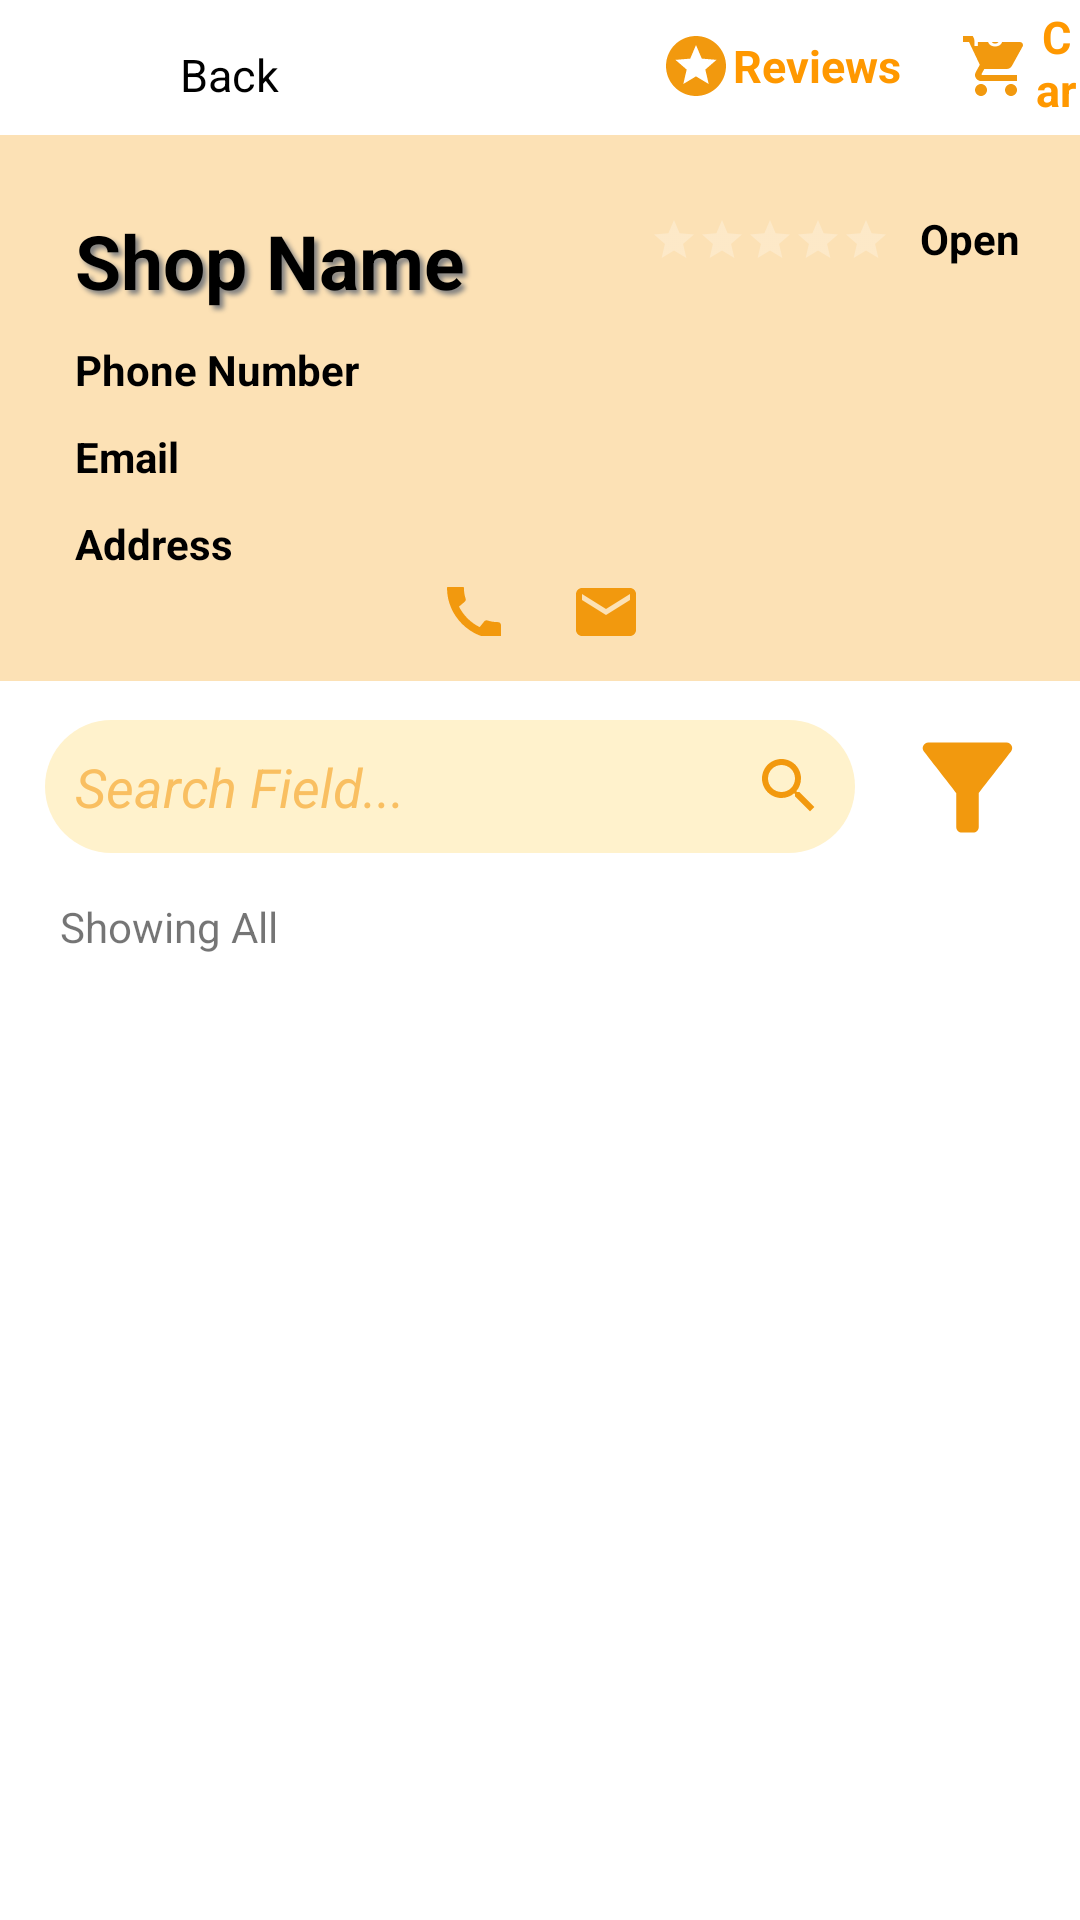

Android layout source for this screen:
<!-- AndroidManifest.xml: application theme Theme.ArtiSun -->
<!-- res/layout/fragment_shop_details.xml -->
<?xml version="1.0" encoding="utf-8"?>
<ScrollView xmlns:android="http://schemas.android.com/apk/res/android"
    xmlns:tools="http://schemas.android.com/tools"
    android:layout_width="match_parent"
    android:layout_height="match_parent"
    xmlns:app="http://schemas.android.com/apk/res-auto">
    <FrameLayout
        android:id="@+id/container1"
        android:layout_width="match_parent"
        android:layout_height="wrap_content"
        tools:context=".ShopDetails">

        <RelativeLayout
            android:id="@+id/Rlayout2"
            android:layout_width="wrap_content"
            android:layout_height="wrap_content"
            android:layout_marginTop="10dp"
            android:layout_marginStart="30dp">

            <ImageButton
                android:id="@+id/backbtn"
                android:layout_width="30dp"
                android:layout_height="30dp"
                android:layout_centerVertical="true"
                android:background="@null"
                android:src="@drawable/ic_back"/>
            <TextView
                android:id="@+id/bacttxt"
                android:textColor="@color/black"
                android:layout_width="70dp"
                android:layout_height="wrap_content"
                android:layout_marginStart="30dp"
                android:layout_centerVertical="true"
                android:textSize="15sp"
                android:text="@string/Back"/>

        </RelativeLayout>


        <RelativeLayout
            android:layout_width="wrap_content"
            android:layout_marginTop="2dp"
            android:layout_marginStart="220dp"
            android:id="@+id/revhis"
            android:layout_height="wrap_content">

            <TextView
                android:layout_width="wrap_content"
                android:layout_height="40dp"
                android:drawableStart="@drawable/ic_star"
                android:gravity="center"
                android:text="Reviews"
                android:textColor="@color/orange"
                android:textSize="15sp"
                android:textStyle="bold" />
        </RelativeLayout>

        <RelativeLayout
            android:layout_width="wrap_content"
            android:layout_marginTop="2dp"
            android:layout_marginStart="320dp"
            android:layout_height="wrap_content">


            <TextView
                android:id="@+id/cartbtn"
                android:layout_width="wrap_content"
                android:layout_height="40dp"
                android:drawableStart="@drawable/ic_cart2"
                android:gravity="center"
                android:text="Cart"
                android:textColor="@color/orange"
                android:textSize="15sp"
                android:textStyle="bold" />
            <TextView
                android:id="@+id/cartcount"
                android:textColor="@color/white"
                android:layout_width="17dp"
                android:layout_height="17dp"
                android:gravity="center"
                android:textSize="12dp"
                android:text="10"/>
        </RelativeLayout>

        <RelativeLayout
            android:id="@+id/Rlayout1"
            android:layout_width="match_parent"
            android:layout_height="182dp"
            android:layout_marginTop="45dp">

            <ImageView
                android:id="@+id/shopImage"
                android:layout_width="match_parent"
                android:layout_height="match_parent"
                android:scaleType="centerCrop" />

            <ImageView
                android:layout_width="match_parent"
                android:layout_height="match_parent"
                android:src="#77F9BF61" />

            <RelativeLayout
                android:layout_width="match_parent"
                android:layout_height="match_parent"
                android:layout_marginTop="5dp"
                android:padding="15dp">

                <TextView
                    android:id="@+id/shopNameTv"
                    android:textSize="25sp"
                    android:layout_width="wrap_content"
                    android:layout_height="wrap_content"
                    android:layout_marginStart="5dp"
                    android:padding="5dp"
                    android:shadowColor="#808080"
                    android:shadowDx="4"
                    android:shadowDy="4"
                    android:shadowRadius="4"
                    android:text="Shop Name"
                    android:textColor="@color/black"
                    android:textStyle="bold" />
                <RatingBar
                    android:layout_width="wrap_content"
                    android:layout_height="wrap_content"
                    android:layout_toStartOf="@id/openTv"
                    android:progressBackgroundTint="@color/white"
                    android:progressTint="@color/orange"
                    android:layout_marginTop="7dp"
                    android:numStars="5"
                    android:id="@+id/ratingbar"
                    style="@style/Widget.AppCompat.RatingBar.Small"
                    android:layout_marginBottom="10dp"/>

                <TextView
                    android:id="@+id/phoneTv"
                    android:layout_width="wrap_content"
                    android:layout_height="wrap_content"
                    android:textStyle="bold"
                    android:layout_below="@+id/shopNameTv"
                    android:layout_marginStart="5dp"
                    android:padding="5dp"
                    android:text="Phone Number"
                    android:textColor="@color/black" />

                <TextView
                    android:id="@+id/emailTv"
                    android:layout_width="wrap_content"
                    android:layout_height="wrap_content"
                    android:layout_below="@+id/phoneTv"
                    android:textStyle="bold"
                    android:layout_marginStart="5dp"
                    android:padding="5dp"
                    android:text="Email"
                    android:textColor="@color/black" />

                <TextView
                    android:id="@+id/addressTv"
                    android:layout_width="wrap_content"
                    android:layout_height="wrap_content"
                    android:textStyle="bold"
                    android:layout_below="@+id/emailTv"
                    android:layout_marginStart="5dp"
                    android:padding="5dp"
                    android:text="Address"
                    android:textColor="@color/black" />

                <TextView
                    android:id="@+id/openTv"
                    android:layout_width="wrap_content"
                    android:layout_height="wrap_content"
                    android:layout_alignParentEnd="true"
                    android:textStyle="bold"
                    android:layout_marginStart="5dp"
                    android:padding="5dp"
                    android:text="Open"
                    android:textColor="@color/black" />

                <LinearLayout
                    android:layout_width="match_parent"
                    android:layout_height="wrap_content"
                    android:layout_below="@+id/addressTv"
                    android:id="@+id/lLay"
                    android:layout_alignParentBottom="true"
                    android:gravity="center_horizontal"
                    android:orientation="horizontal">

                    <ImageButton
                        android:id="@+id/call"
                        android:layout_width="wrap_content"
                        android:layout_height="wrap_content"
                        android:background="@null"
                        android:src="@drawable/ic_call" />

                    <ImageButton
                        android:id="@+id/email"
                        android:layout_width="wrap_content"
                        android:layout_height="wrap_content"
                        android:layout_marginStart="20dp"
                        android:background="@null"
                        android:src="@drawable/ic_email2" />


                </LinearLayout>

            </RelativeLayout>


        </RelativeLayout>
        <RelativeLayout
            android:id="@+id/productRl"
            android:layout_width="match_parent"
            android:layout_height="match_parent"
            android:layout_marginTop="225dp">
            <EditText
                android:id="@+id/SearchProduct"
                android:layout_width="match_parent"
                android:layout_height="wrap_content"
                android:layout_marginStart="15dp"
                android:layout_marginTop="15dp"
                android:layout_marginEnd="15dp"
                android:layout_marginBottom="15dp"
                android:layout_toStartOf="@+id/filter"
                android:textStyle="italic"
                android:background="@drawable/round_cornerlighter"
                android:hint="Search Field..."
                android:drawableEnd="@drawable/ic_search2"
                android:drawablePadding="10dp"
                android:padding="10dp" />
            <ImageButton
                android:layout_width="45dp"
                android:layout_height="45dp"
                android:id="@+id/filter"
                android:layout_alignStart="@+id/Sea"
                android:layout_alignParentEnd="true"
                android:layout_marginTop="15dp"
                android:layout_marginEnd="15dp"
                android:background="@null"
                android:scaleType="fitXY"
                android:src="@drawable/ic_filter"
                />
            <TextView
                android:layout_width="wrap_content"
                android:layout_height="wrap_content"
                android:id="@+id/showalltxt"
                android:layout_below="@id/SearchProduct"
                android:text="Showing All"
                android:layout_marginStart="20dp"
                android:layout_marginBottom="10dp"/>
            <androidx.recyclerview.widget.RecyclerView
                android:id="@+id/productsRv"
                android:layout_width="match_parent"
                android:layout_height="match_parent"
                app:layoutManager="androidx.recyclerview.widget.LinearLayoutManager"
                tools:listitem="@layout/urow_product"
                android:layout_marginBottom="100dp"
                android:layout_below="@+id/showalltxt"/>


        </RelativeLayout>


    </FrameLayout>




</ScrollView>
<!-- res/layout/urow_product.xml (included above) -->
<?xml version="1.0" encoding="utf-8"?>
<androidx.cardview.widget.CardView xmlns:android="http://schemas.android.com/apk/res/android"
    android:layout_width="match_parent"
    android:layout_height="wrap_content"
    xmlns:app="http://schemas.android.com/apk/res-auto"
    android:layout_marginBottom="1dp"
    app:cardElevation="3dp"
    app:contentPadding="5dp"
    >
    <RelativeLayout
        android:layout_width="match_parent"
        android:padding="10dp"
        android:layout_height="wrap_content">
        <ImageView
            android:id="@+id/productImg"
            android:layout_width="100dp"
            android:layout_height="100dp"
            android:layout_centerVertical="true"
            android:layout_marginEnd="5dp"
            android:adjustViewBounds="true"
            android:scaleType="fitCenter"
            android:src="@drawable/ic_image"/>
        <RelativeLayout
            android:id="@+id/Rlayout1"
            android:layout_width="170dp"
            android:layout_height="wrap_content"
            android:layout_centerVertical="true"
            android:orientation="vertical"
            android:layout_toEndOf="@+id/productImg"
            >
            <TextView
                android:layout_width="wrap_content"
                android:layout_height="wrap_content"
                android:id="@+id/ProductName"
                android:textStyle="bold"
                android:textSize="20sp"
                android:text="ProductName"
                android:textColor="@color/orange"/>


            <TextView
                android:layout_width="wrap_content"
                android:layout_height="wrap_content"
                android:layout_below="@+id/ProductName"
                android:id="@+id/ProductDes"
                android:text="ProductDescription"
                android:minLines="2"
                android:maxLines="2"
                android:textColor="@color/orange"/>
            <TextView
                android:layout_width="wrap_content"
                android:layout_height="wrap_content"
                android:textStyle="bold"
                android:gravity="center_vertical"
                android:id="@+id/add2cart"
                android:layout_below="@+id/ProductDes"
                android:drawableStart="@drawable/ic_cart2"
                android:text="Add to Cart"
                android:textColor="@color/orange"/>


        </RelativeLayout>

        <TextView
            android:layout_width="wrap_content"
            android:layout_height="wrap_content"
            android:layout_centerVertical="true"
            android:textStyle="bold"
            android:layout_toEndOf="@+id/Rlayout1"
            android:textSize="20sp"
            android:id="@+id/ProductPrice"
            android:text="Price"
            android:textColor="@color/orange"/>
        <ImageView
            android:layout_width="wrap_content"
            android:layout_height="wrap_content"
            android:id="@+id/nextIv"
            android:layout_alignParentEnd="true"
            android:scaleType="fitCenter"
            android:layout_centerVertical="true"
            android:layout_marginEnd="5dp"
            android:src="@drawable/ic_next"/>
    </RelativeLayout>

</androidx.cardview.widget.CardView>
<!-- resources referenced by this layout -->
<resources>
  <color name="black">#FF000000</color>
  <color name="orange">#FF9800</color>
  <color name="white">#FFFFFFFF</color>
  <!-- drawable ic_email2 (drawable) -->
  <vector android:height="24dp" android:tint="#F2990E"
      android:viewportHeight="24" android:viewportWidth="24"
      android:width="24dp" xmlns:android="http://schemas.android.com/apk/res/android">
      <path android:fillColor="@android:color/white" android:pathData="M20,4L4,4c-1.1,0 -1.99,0.9 -1.99,2L2,18c0,1.1 0.9,2 2,2h16c1.1,0 2,-0.9 2,-2L22,6c0,-1.1 -0.9,-2 -2,-2zM20,8l-8,5 -8,-5L4,6l8,5 8,-5v2z"/>
  </vector>
  <!-- drawable ic_filter (drawable) -->
  <vector android:height="24dp" android:tint="#F2990E"
      android:viewportHeight="24" android:viewportWidth="24"
      android:width="24dp" xmlns:android="http://schemas.android.com/apk/res/android">
      <path android:fillColor="@android:color/white" android:pathData="M4.25,5.61C6.27,8.2 10,13 10,13v6c0,0.55 0.45,1 1,1h2c0.55,0 1,-0.45 1,-1v-6c0,0 3.72,-4.8 5.74,-7.39C20.25,4.95 19.78,4 18.95,4H5.04C4.21,4 3.74,4.95 4.25,5.61z"/>
  </vector>
  <!-- drawable ic_image (drawable) -->
  <vector android:height="50dp" android:tint="#FFF2CC"
      android:viewportHeight="24" android:viewportWidth="24"
      android:width="50dp" xmlns:android="http://schemas.android.com/apk/res/android">
      <path android:fillColor="@android:color/white" android:pathData="M21,19V5c0,-1.1 -0.9,-2 -2,-2H5c-1.1,0 -2,0.9 -2,2v14c0,1.1 0.9,2 2,2h14c1.1,0 2,-0.9 2,-2zM8.5,13.5l2.5,3.01L14.5,12l4.5,6H5l3.5,-4.5z"/>
  </vector>
  <!-- drawable ic_next (drawable) -->
  <vector android:autoMirrored="true" android:height="25dp"
      android:tint="@color/darker" android:viewportHeight="24"
      android:viewportWidth="24" android:width="25dp" xmlns:android="http://schemas.android.com/apk/res/android">
      <path android:fillColor="@android:color/white" android:pathData="M10,6L8.59,7.41 13.17,12l-4.58,4.59L10,18l6,-6z"/>
  </vector>
  <!-- drawable ic_search2 (drawable) -->
  <vector android:height="24dp" android:tint="#F2990E"
      android:viewportHeight="24" android:viewportWidth="24"
      android:width="24dp" xmlns:android="http://schemas.android.com/apk/res/android">
      <path android:fillColor="@android:color/white" android:pathData="M15.5,14h-0.79l-0.28,-0.27C15.41,12.59 16,11.11 16,9.5 16,5.91 13.09,3 9.5,3S3,5.91 3,9.5 5.91,16 9.5,16c1.61,0 3.09,-0.59 4.23,-1.57l0.27,0.28v0.79l5,4.99L20.49,19l-4.99,-5zM9.5,14C7.01,14 5,11.99 5,9.5S7.01,5 9.5,5 14,7.01 14,9.5 11.99,14 9.5,14z"/>
  </vector>
  <!-- drawable ic_star (drawable) -->
  <vector android:height="24dp" android:tint="#F2990E"
      android:viewportHeight="24" android:viewportWidth="24"
      android:width="24dp" xmlns:android="http://schemas.android.com/apk/res/android">
      <path android:fillColor="@android:color/white" android:pathData="M11.99,2C6.47,2 2,6.48 2,12s4.47,10 9.99,10C17.52,22 22,17.52 22,12S17.52,2 11.99,2zM16.23,18L12,15.45 7.77,18l1.12,-4.81 -3.73,-3.23 4.92,-0.42L12,5l1.92,4.53 4.92,0.42 -3.73,3.23L16.23,18z"/>
  </vector>
  <!-- drawable round_cornerlighter (drawable) -->
  <?xml version="1.0" encoding="utf-8"?>
  <shape xmlns:android="http://schemas.android.com/apk/res/android"    android:shape="rectangle">
      <solid android:color="@color/lighter"/>
      <corners android:radius="100dp"/>
  
  </shape>
  <string name="Back">Back</string>
  <color name="darker">#F9BF61</color>
  <color name="lighter">#FFF2CC</color>
  <color name="teal_200">#FF9800</color>
  <color name="teal_700">#C00000</color>
</resources>
